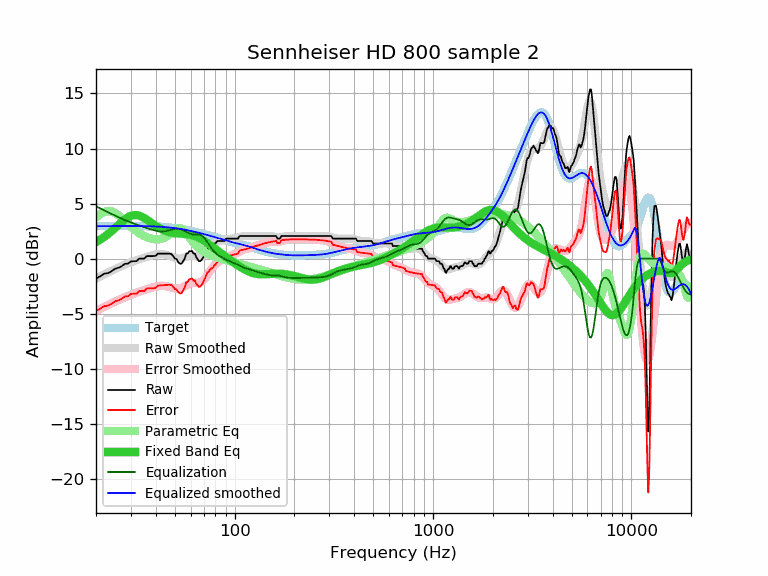

Data behind this chart, as committed beside it:
frequency, raw, error, smoothed, error_smoothed, equalization, parametric_eq, equalized_raw, equalized_smoothed, target
20, -1.82, -4.76, -1.81, -4.75, 4.75, 1.50, 2.93, 2.94, 2.94
21, -1.60, -4.55, -1.62, -4.56, 4.56, 1.72, 2.96, 2.95, 2.95
22, -1.37, -4.32, -1.43, -4.38, 4.38, 1.97, 3.01, 2.95, 2.95
23, -1.32, -4.27, -1.26, -4.21, 4.21, 2.23, 2.89, 2.95, 2.95
24, -1.14, -4.09, -1.10, -4.05, 4.05, 2.51, 2.91, 2.95, 2.95
25, -0.91, -3.86, -0.94, -3.90, 3.90, 2.79, 2.99, 2.95, 2.95
26, -0.83, -3.78, -0.80, -3.76, 3.76, 3.08, 2.93, 2.96, 2.95
27, -0.68, -3.64, -0.67, -3.62, 3.62, 3.34, 2.94, 2.96, 2.96
28, -0.47, -3.43, -0.54, -3.50, 3.50, 3.57, 3.03, 2.96, 2.96
29, -0.46, -3.42, -0.43, -3.39, 3.39, 3.76, 2.93, 2.96, 2.96
30, -0.25, -3.21, -0.33, -3.28, 3.28, 3.89, 3.03, 2.96, 2.96
31, -0.23, -3.19, -0.23, -3.19, 3.19, 3.95, 2.96, 2.96, 2.96
32, -0.23, -3.18, -0.14, -3.10, 3.10, 3.96, 2.87, 2.96, 2.95
33, 0.00, -2.95, -0.06, -3.01, 3.01, 3.91, 3.01, 2.95, 2.95
34, 0.00, -2.95, 0.02, -2.93, 2.93, 3.81, 2.93, 2.95, 2.95
35, 0.00, -2.95, 0.09, -2.85, 2.85, 3.69, 2.85, 2.95, 2.95
36, 0.23, -2.71, 0.16, -2.78, 2.78, 3.55, 3.01, 2.94, 2.94
37, 0.23, -2.71, 0.23, -2.71, 2.71, 3.40, 2.94, 2.94, 2.94
38, 0.23, -2.70, 0.28, -2.65, 2.65, 3.25, 2.88, 2.93, 2.93
39, 0.23, -2.70, 0.34, -2.59, 2.59, 3.11, 2.82, 2.93, 2.93
40, 0.26, -2.66, 0.38, -2.54, 2.54, 2.97, 2.80, 2.92, 2.92
41, 0.46, -2.45, 0.41, -2.50, 2.50, 2.85, 2.96, 2.91, 2.91
42, 0.46, -2.44, 0.42, -2.48, 2.48, 2.75, 2.94, 2.90, 2.90
43, 0.46, -2.43, 0.42, -2.47, 2.47, 2.65, 2.93, 2.89, 2.89
44, 0.46, -2.41, 0.40, -2.48, 2.48, 2.57, 2.94, 2.87, 2.87
45, 0.46, -2.40, 0.36, -2.50, 2.50, 2.50, 2.96, 2.86, 2.86
46, 0.46, -2.38, 0.31, -2.54, 2.54, 2.45, 3.00, 2.84, 2.84
47, 0.46, -2.37, 0.25, -2.58, 2.58, 2.40, 3.04, 2.83, 2.83
48, 0.41, -2.40, 0.18, -2.63, 2.63, 2.36, 3.04, 2.81, 2.81
49, 0.23, -2.56, 0.12, -2.67, 2.67, 2.33, 2.90, 2.79, 2.79
50, 0.00, -2.77, 0.07, -2.70, 2.70, 2.31, 2.70, 2.77, 2.77
51, -0.05, -2.80, 0.03, -2.72, 2.72, 2.29, 2.67, 2.75, 2.75
52, -0.33, -3.06, 0.01, -2.72, 2.72, 2.28, 2.39, 2.73, 2.73
53, -0.46, -3.16, 0.01, -2.69, 2.69, 2.27, 2.23, 2.70, 2.70
54, -0.46, -3.14, 0.04, -2.64, 2.64, 2.26, 2.18, 2.68, 2.68
55, -0.23, -2.88, 0.07, -2.58, 2.58, 2.25, 2.35, 2.65, 2.65
56, 0.00, -2.63, 0.12, -2.51, 2.51, 2.24, 2.51, 2.63, 2.63
57, 0.46, -2.14, 0.17, -2.43, 2.43, 2.23, 2.89, 2.60, 2.60
58, 0.46, -2.12, 0.22, -2.36, 2.36, 2.21, 2.82, 2.58, 2.58
59, 0.68, -1.87, 0.26, -2.29, 2.29, 2.19, 2.97, 2.55, 2.55
60, 0.68, -1.84, 0.28, -2.25, 2.25, 2.16, 2.93, 2.52, 2.52
61, 0.68, -1.81, 0.28, -2.22, 2.22, 2.13, 2.90, 2.49, 2.49
62, 0.46, -2.00, 0.26, -2.20, 2.20, 2.09, 2.66, 2.46, 2.46
63, 0.46, -1.97, 0.24, -2.20, 2.20, 2.05, 2.66, 2.43, 2.43
64, 0.13, -2.28, 0.21, -2.20, 2.20, 2.00, 2.33, 2.41, 2.41
65, -0.05, -2.43, 0.18, -2.19, 2.19, 1.95, 2.14, 2.38, 2.38
66, -0.23, -2.58, 0.17, -2.18, 2.18, 1.89, 1.95, 2.35, 2.35
67, -0.23, -2.55, 0.17, -2.15, 2.15, 1.83, 1.92, 2.32, 2.32
68, -0.13, -2.42, 0.19, -2.09, 2.09, 1.76, 1.96, 2.29, 2.29
69, 0.03, -2.23, 0.24, -2.01, 2.01, 1.69, 2.04, 2.26, 2.26
70, 0.23, -2.00, 0.32, -1.91, 1.91, 1.62, 2.14, 2.23, 2.23
71, 0.46, -1.74, 0.42, -1.78, 1.78, 1.55, 2.24, 2.20, 2.20
72, 0.69, -1.48, 0.54, -1.63, 1.63, 1.47, 2.32, 2.17, 2.17
73, 0.91, -1.23, 0.66, -1.47, 1.47, 1.39, 2.38, 2.14, 2.14
74, 0.91, -1.20, 0.80, -1.31, 1.31, 1.32, 2.22, 2.11, 2.11
75, 1.08, -1.00, 0.93, -1.15, 1.15, 1.24, 2.23, 2.08, 2.08
76, 1.14, -0.91, 1.05, -1.00, 1.00, 1.16, 2.14, 2.05, 2.05
77, 1.14, -0.88, 1.16, -0.86, 0.86, 1.09, 2.00, 2.02, 2.02
78, 1.20, -0.79, 1.26, -0.73, 0.73, 1.01, 1.93, 1.99, 1.99
79, 1.37, -0.59, 1.35, -0.62, 0.62, 0.94, 1.99, 1.96, 1.96
... 553 more rows
